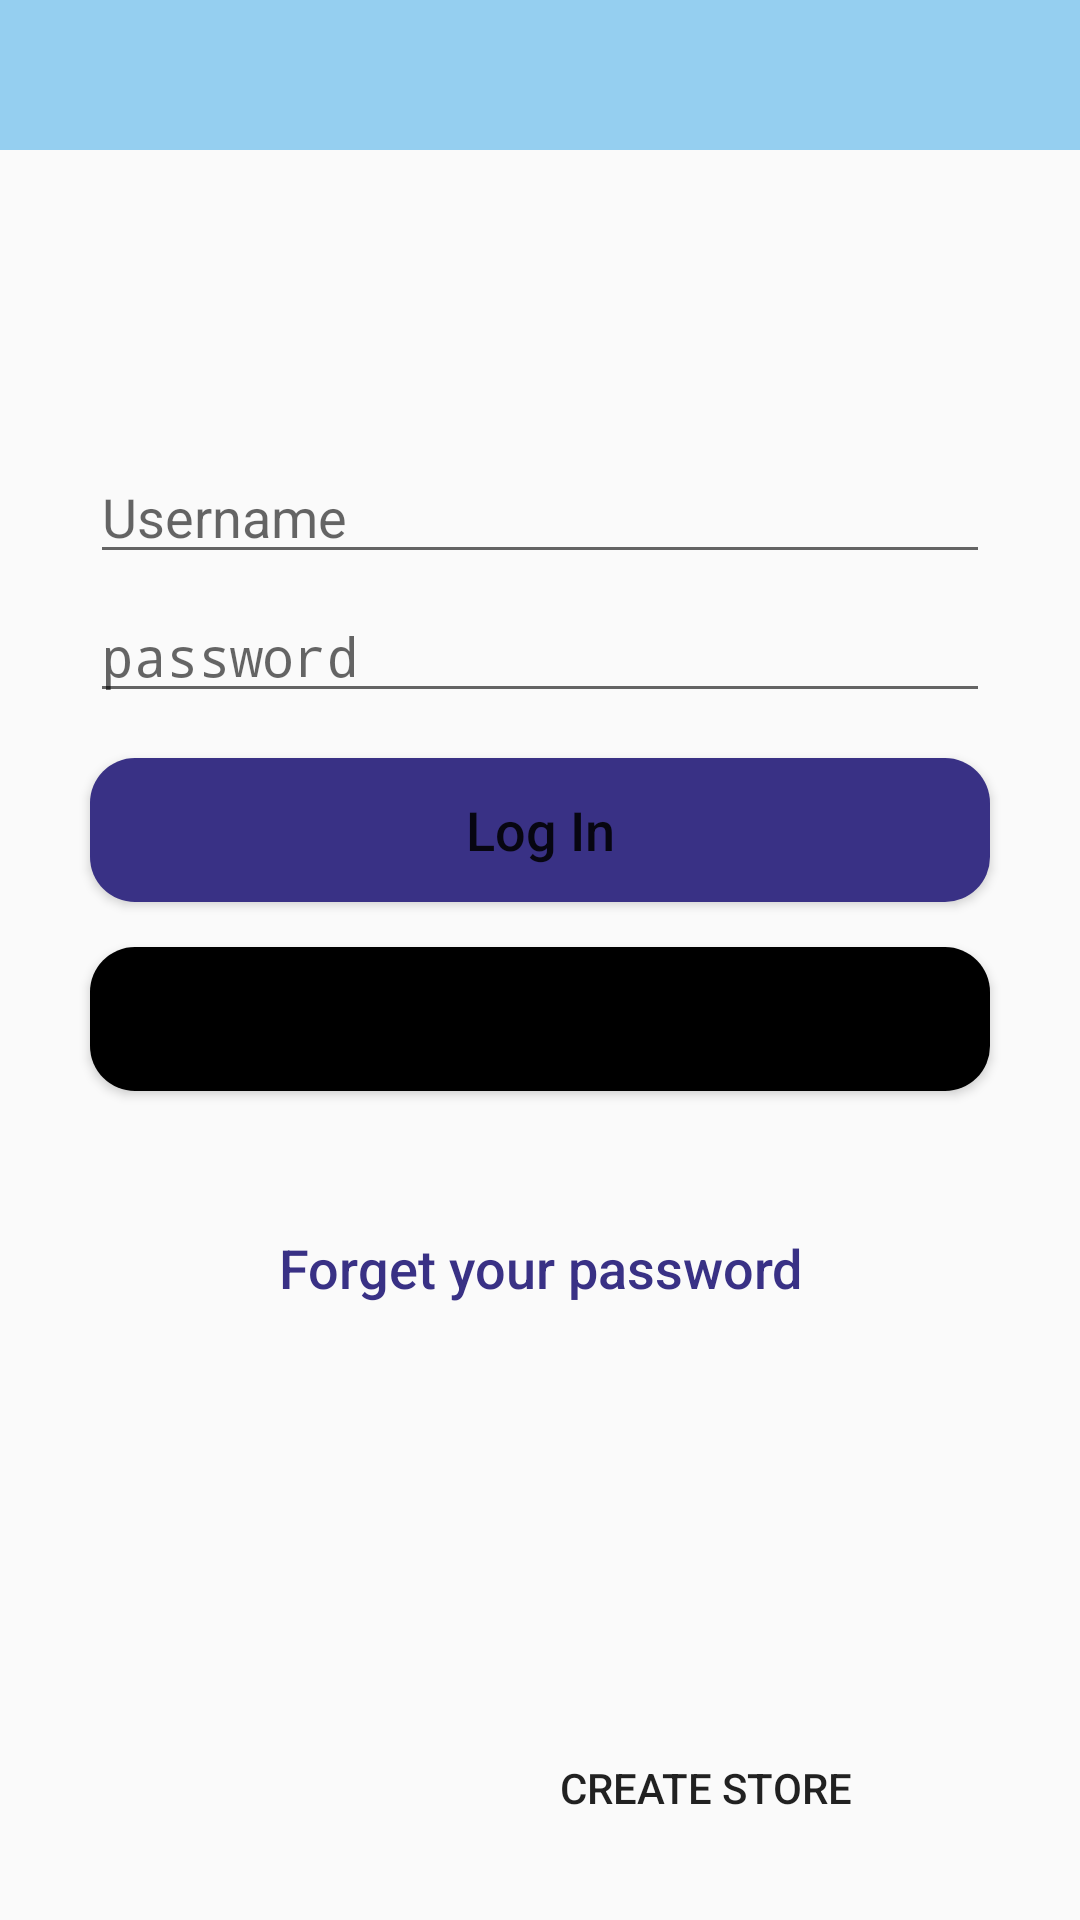

Layout XML and referenced resources for this Android screen:
<!-- AndroidManifest.xml: application theme AppTheme -->
<!-- res/layout/activity_login.xml -->
<?xml version="1.0" encoding="utf-8"?>
<RelativeLayout xmlns:android="http://schemas.android.com/apk/res/android"
    xmlns:app="http://schemas.android.com/apk/res-auto"
    xmlns:tools="http://schemas.android.com/tools"
    android:layout_width="match_parent"
    android:layout_height="match_parent"
    tools:context=".LoginActivity">


    <android.support.v7.widget.Toolbar
        android:id="@+id/toolbarItem4"
        android:layout_width="match_parent"
        android:layout_height="50dp"
        android:layout_alignParentStart="true"
        android:layout_alignParentTop="true"
        android:background="@color/colorDarkLightBlue"
        android:fitsSystemWindows="true"
        android:minHeight="?attr/actionBarSize"
        android:theme="@style/AppTheme"
        tools:layout_editor_absoluteX="0dp"
        tools:layout_editor_absoluteY="0dp">

    </android.support.v7.widget.Toolbar>


    <EditText
    android:id="@+id/et_username_login"
    android:layout_width="300dp"
    android:layout_height="wrap_content"
    android:layout_marginTop="100dp"
    android:layout_below="@id/toolbarItem4"
    android:layout_centerHorizontal="true"
    android:ems="10"
    android:inputType="textPersonName"
    android:hint="@string/username"
        />

    <EditText
        android:id="@+id/et_password_login"
        android:layout_width="300dp"
        android:layout_height="wrap_content"
        android:layout_marginTop="5dp"
        android:layout_below="@id/et_username_login"
        android:layout_centerHorizontal="true"
        android:ems="10"
        android:inputType="textPassword"
        android:hint="@string/password"
        />

    <Button
        android:id="@+id/btn_login_user"
        android:layout_width="300dp"
        android:layout_height="wrap_content"
        android:layout_below="@id/et_password_login"
        android:layout_centerHorizontal="true"
        android:layout_marginTop="15dp"
        android:background="@drawable/cornerbutton1"
        android:text="@string/log_in"
        android:textAllCaps="false"
        android:textColor="@color/colorWhite"
        android:textSize="18sp" />

    <Button
        android:id="@+id/btn_forget_password"
        android:layout_width="300dp"
        android:layout_height="wrap_content"
        android:layout_below="@id/btn_sign_up_user"
        android:layout_centerHorizontal="true"
        android:background="@color/colorWhite"
        android:layout_marginTop="35dp"
        android:textColor="@color/colorBlueLogo"
        android:textSize="18dp"
        android:textAllCaps="false"
        android:text="@string/forget_your_password" />


    <Button
        android:id="@+id/btn_sign_up_user"
        android:layout_width="300dp"
        android:layout_height="wrap_content"
        android:layout_below="@id/btn_login_user"
        android:layout_centerHorizontal="true"
        android:background="@drawable/cornerbutton2"
        android:layout_marginTop="15dp"
        android:textColor="@color/colorWhite"
        android:textSize="18dp"
        android:textAllCaps="false"
        android:text="@string/create_one" />


    <Button
        android:id="@+id/btn_my_store_user_login"
        android:layout_width="200dp"
        android:layout_height="wrap_content"
        android:layout_alignParentBottom="true"
        android:layout_alignParentEnd="true"
        android:layout_marginRight="25dp"
        android:layout_marginBottom="20dp"
        android:background="@drawable/cornerbutton"
        android:layout_marginTop="0dp"
        android:textColor="@color/colorWhite"
        android:text="@string/my_store" />


</RelativeLayout>
<!-- resources referenced by this layout -->
<resources>
  <color name="colorBlueLogo">#393185</color>
  <color name="colorDarkLightBlue">#95CFF0</color>
  <!-- drawable cornerbutton (drawable) -->
  <?xml version="1.0" encoding="utf-8"?>
  <shape xmlns:android="http://schemas.android.com/apk/res/android">
      <corners android:radius="15dp"
          android:bottomLeftRadius="15dp"
          android:topLeftRadius="15dp"
          android:bottomRightRadius="15dp" />
  
      <solid android:color="@color/colorBleuCanard" />
  
  </shape>
  <!-- drawable cornerbutton1 (drawable) -->
  <?xml version="1.0" encoding="utf-8"?>
  <shape xmlns:android="http://schemas.android.com/apk/res/android">
      <corners android:radius="15dp"
          android:bottomLeftRadius="15dp"
          android:topLeftRadius="15dp"
          android:bottomRightRadius="15dp" />
  
      <solid android:color="@color/colorBlueLogo" />
  
  </shape>
  <!-- drawable cornerbutton2 (drawable) -->
  <?xml version="1.0" encoding="utf-8"?>
  <shape xmlns:android="http://schemas.android.com/apk/res/android">
      <corners android:radius="15dp"
          android:bottomLeftRadius="15dp"
          android:topLeftRadius="15dp"
          android:bottomRightRadius="15dp" />
  
      <solid android:color="@color/colorRougeApp" />
  
  </shape>
  <string name="create_one">Sign UP for free</string>
  <string name="forget_your_password">Forget your password</string>
  <string name="log_in">Log In</string>
  <string name="my_store">Create Store</string>
  <string name="password">password</string>
  <string name="username">Username</string>
  <style name="AppTheme" parent="Theme.AppCompat.Light.NoActionBar">
          
          <item name="colorPrimary">@color/colorPrimary</item>
          <item name="colorPrimaryDark">@color/colorPrimaryDark</item>
          <item name="colorAccent">@color/colorAccent</item>
      </style>
  <color name="colorRougeApp">#FF000000</color>
  <color name="colorPrimary">#008577</color>
  <color name="colorPrimaryDark">#00574B</color>
  <color name="colorAccent">#D81B60</color>
</resources>
